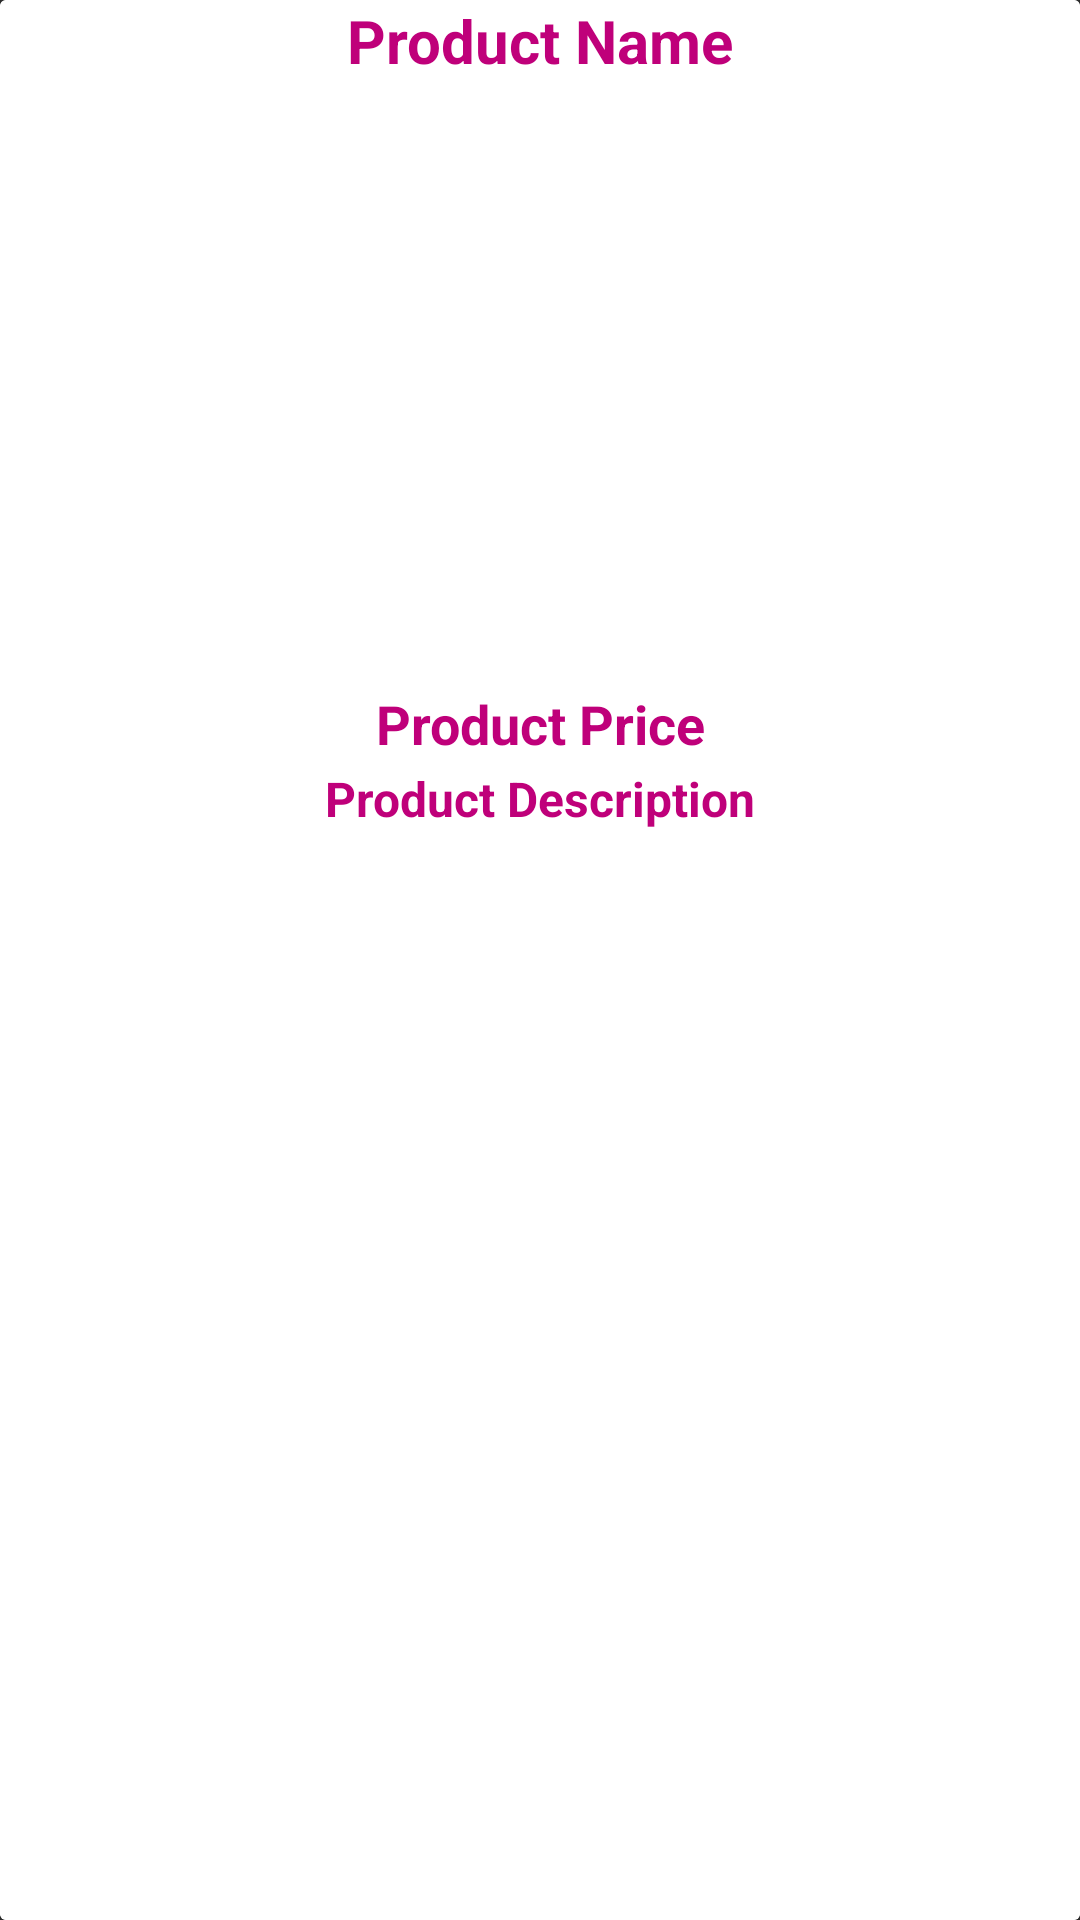

Here is an Android app screen rendered from its layout file. Give the layout XML and the strings, colors and styles it references.
<!-- AndroidManifest.xml: application theme AppTheme -->
<!-- res/layout/products_layout.xml -->
<?xml version="1.0" encoding="utf-8"?>
<android.support.v7.widget.CardView
    xmlns:android="http://schemas.android.com/apk/res/android"
    xmlns:app="http://schemas.android.com/apk/res-auto"
    android:layout_width="match_parent"
    android:layout_height="wrap_content"
    android:layout_marginEnd="15dp"
    app:cardBackgroundColor="@android:color/white"
    android:layout_marginStart="15dp"
    android:layout_marginTop="20dp"
    app:cardElevation="15dp">

    <RelativeLayout
        android:layout_width="match_parent"
        android:layout_height="match_parent"
        android:background="@android:color/white">

        <TextView
            android:id="@+id/product_name"
            android:layout_width="match_parent"
            android:layout_height="wrap_content"
            android:text="Product Name"
            android:textAlignment="center"
            android:textColor="@color/colorPrimary"
            android:textSize="20dp"
            android:textStyle="bold" />

        <ImageView
            android:id="@+id/product_image"
            android:layout_width="match_parent"
            android:layout_height="200dp"
            android:layout_below="@id/product_name"
            android:layout_marginTop="2dp"
            android:scaleType="centerCrop" />
        <TextView
            android:id="@+id/product_price"
            android:layout_width="match_parent"
            android:layout_height="wrap_content"
            android:layout_below="@+id/product_image"
            android:text="Product Price"
            android:textAlignment="center"
            android:textColor="@color/colorPrimary"
            android:textSize="18sp"
            android:textStyle="bold" />

        <TextView
            android:id="@+id/product_description"
            android:layout_width="match_parent"
            android:layout_height="wrap_content"
            android:layout_below="@+id/product_price"
            android:text="Product Description"
            android:textAlignment="center"
            android:layout_marginTop="2dp"
            android:textColor="@color/colorPrimary"
            android:textSize="16dp"
            android:textStyle="bold" />
    </RelativeLayout>

</android.support.v7.widget.CardView>
<!-- resources referenced by this layout -->
<resources>
  <color name="colorPrimary">#BF007A</color>
  <style name="AppTheme" parent="Theme.AppCompat.NoActionBar">
          
          <item name="colorPrimary">@color/colorPrimary</item>
          <item name="colorPrimaryDark">@color/colorPrimaryDark</item>
          <item name="colorAccent">@color/colorAccent</item>
          <item name="android:colorBackground">@color/background_material_dark</item>
          <item name="android:textColorPrimary">@android:color/background_light</item>
      </style>
  <color name="colorPrimaryDark">#BE007A</color>
  <color name="colorAccent">#FF4081</color>
  <color name="background_material_dark">#303030</color>
</resources>
